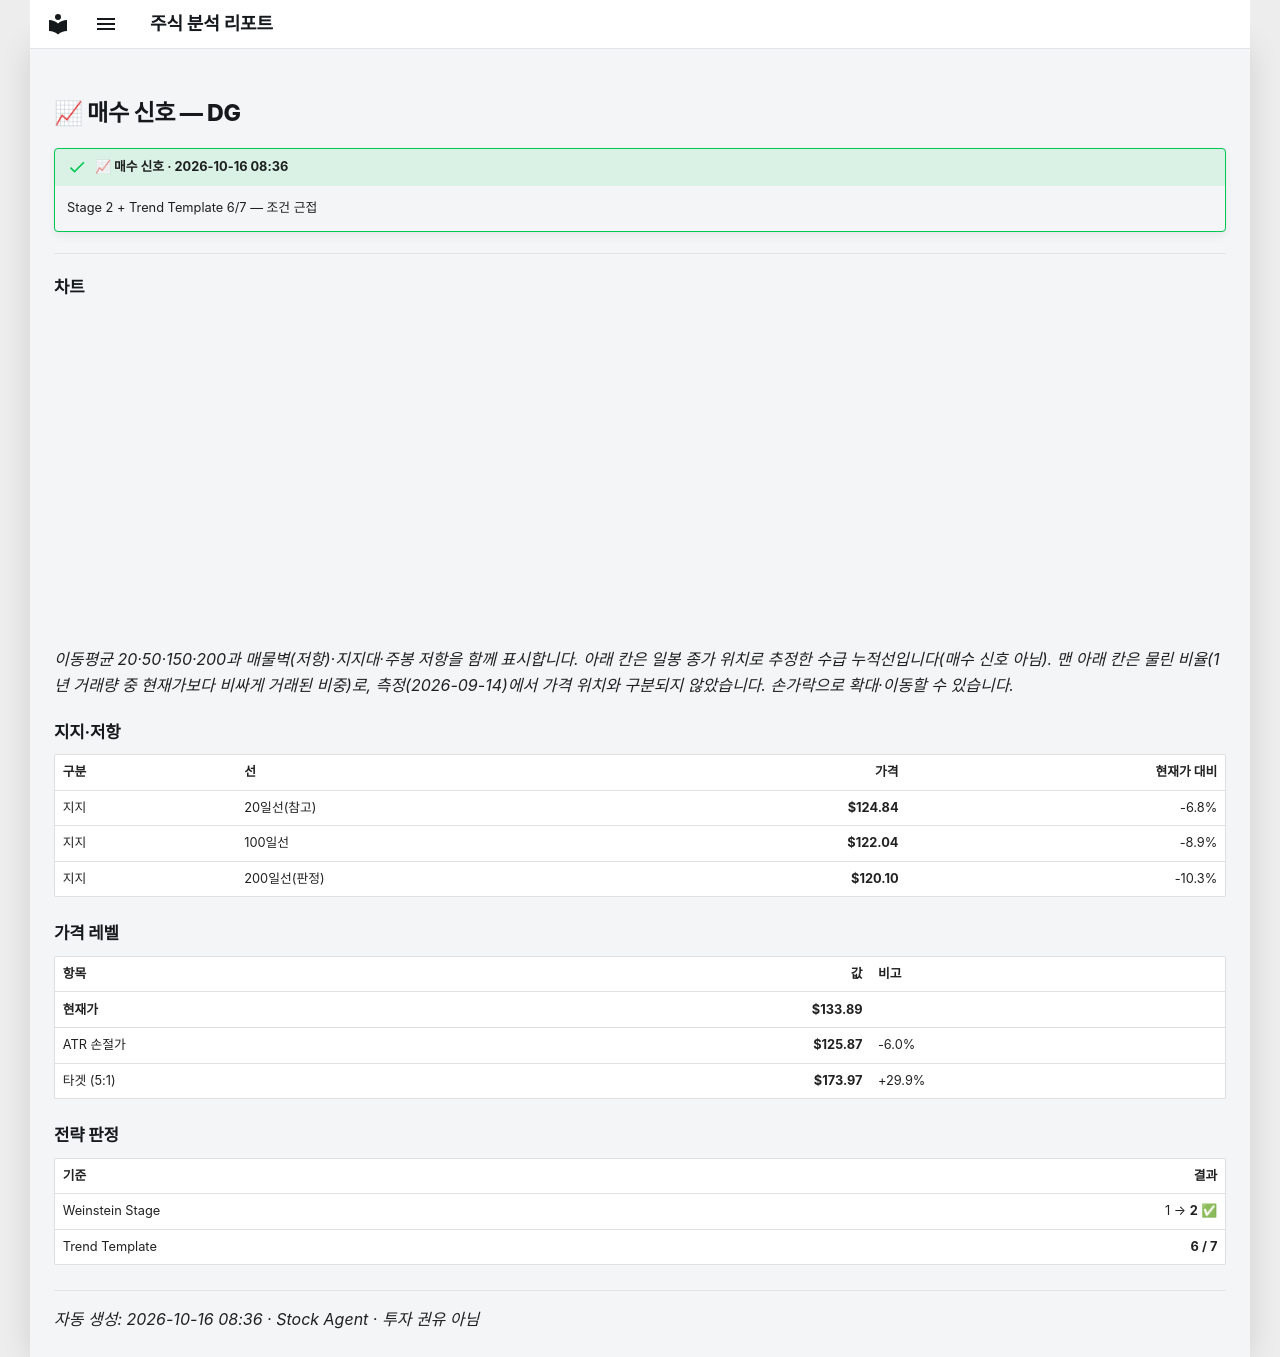

repository: soloandco/stock-reports · page: alerts/20261016-dg-buy_watch/index.html · generator: mkdocs

---
title: "📈 매수 신호 — DG"
ticker: DG
alert: "📈 매수 신호"
created: 2026-10-16
comments: true
---

# 📈 매수 신호 — DG

!!! success "📈 매수 신호 · 2026-10-16 08:36"
    Stage 2 + Trend Template 6/7 — 조건 근접

---

## 차트

<div class="stock-chart" data-src="../charts/20261016-dg-buy_watch.json"></div>

_이동평균 20·50·150·200과 매물벽(저항)·지지대·주봉 저항을 함께 표시합니다. 아래 칸은 일봉 종가 위치로 추정한 수급 누적선입니다(매수 신호 아님). 맨 아래 칸은 물린 비율(1년 거래량 중 현재가보다 비싸게 거래된 비중)로, 측정(2026-09-14)에서 가격 위치와 구분되지 않았습니다. 손가락으로 확대·이동할 수 있습니다._

## 지지·저항

| 구분 | 선 | 가격 | 현재가 대비 |
|:-----|:---|-----:|-----------:|
| 지지 | 20일선(참고) | **$124.84** | -6.8% |
| 지지 | 100일선 | **$122.04** | -8.9% |
| 지지 | 200일선(판정) | **$120.10** | -10.3% |

## 가격 레벨

| 항목 | 값 | 비고 |
|:-----|---:|:-----|
| **현재가** | **$133.89** | |
| ATR 손절가 | **$125.87** | -6.0% |
| 타겟 (5:1) | **$173.97** | +29.9% |

## 전략 판정

| 기준 | 결과 |
|:-----|-----:|
| Weinstein Stage | 1 → **2** ✅ |
| Trend Template | **6 / 7** |

---
_자동 생성: 2026-10-16 08:36 · Stock Agent · 투자 권유 아님_
